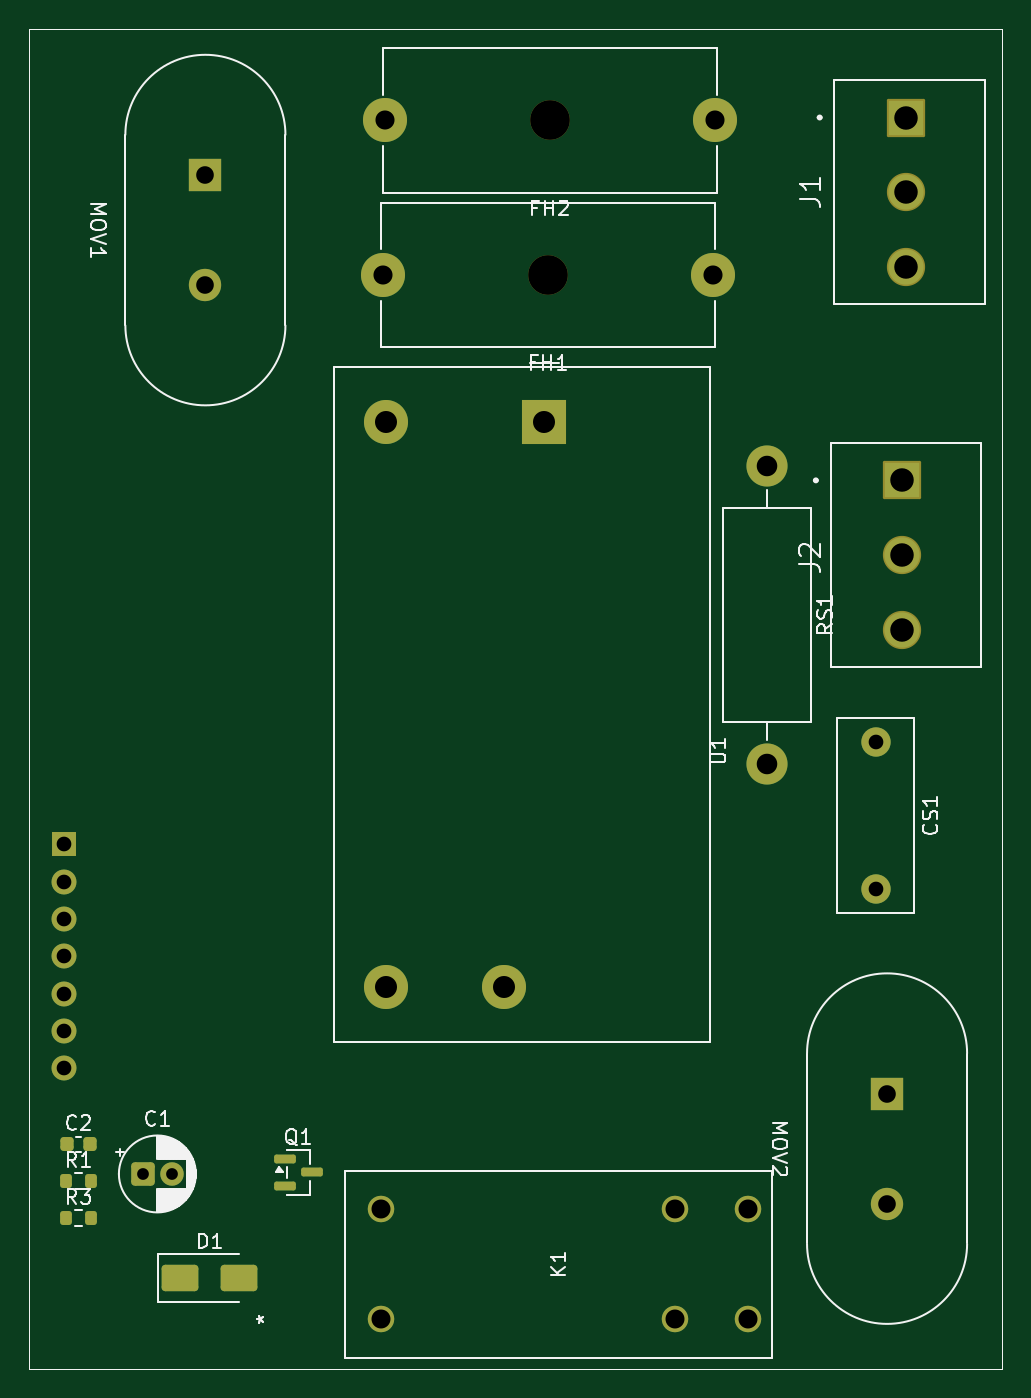
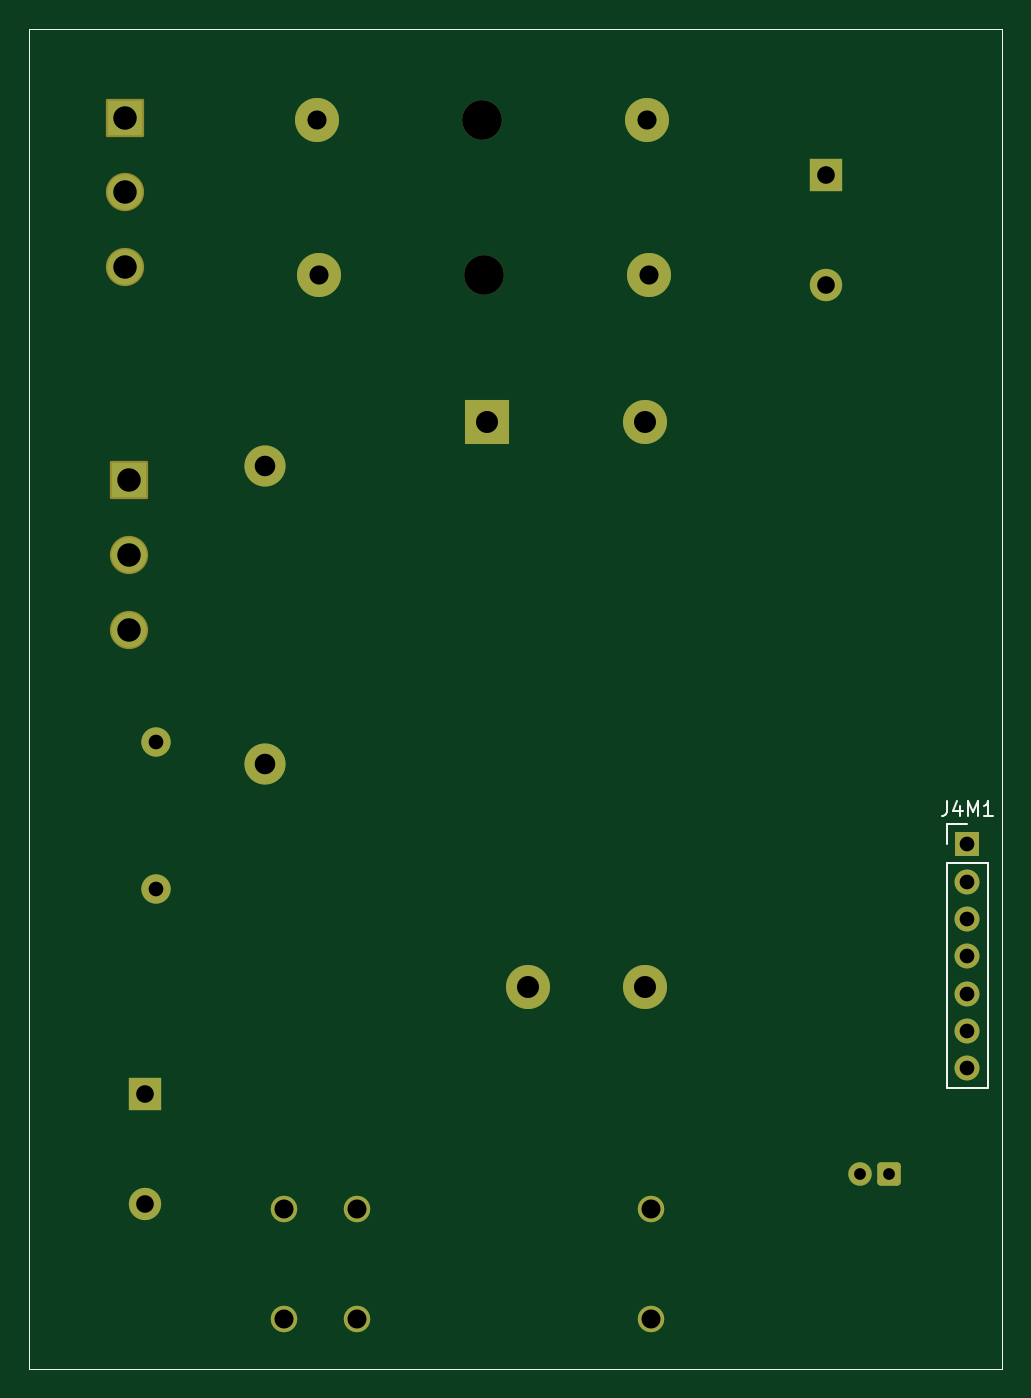
Circuit board: 11 layer files. Board 66.2 x 91.2 mm.
- bottom_copper: plug-B_Cu.gbl (4529 bytes)
- bottom_mask: plug-B_Mask.gbs (2815 bytes)
- paste: plug-B_Paste.gbp (596 bytes)
- bottom_silk: plug-B_Silkscreen.gbo (3896 bytes)
- outline: plug-Edge_Cuts.gm1 (569 bytes)
- top_copper: plug-F_Cu.gtl (5738 bytes)
- top_mask: plug-F_Mask.gts (3585 bytes)
- paste: plug-F_Paste.gtp (1911 bytes)
- top_silk: plug-F_Silkscreen.gto (28365 bytes)
- drill: plug-NPTH.drl (354 bytes)
- drill: plug-PTH.drl (1210 bytes)

=== bottom_copper: plug-B_Cu.gbl ===
%TF.GenerationSoftware,KiCad,Pcbnew,10.0.5*%
%TF.CreationDate,2026-08-21T16:01:38+02:00*%
%TF.ProjectId,plug,706c7567-2e6b-4696-9361-645f70636258,v1.0*%
%TF.SameCoordinates,PX77aac40PY700e860*%
%TF.FileFunction,Copper,L2,Bot*%
%TF.FilePolarity,Positive*%
%FSLAX46Y46*%
G04 Gerber Fmt 4.6, Leading zero omitted, Abs format (unit mm)*
G04 Created by KiCad (PCBNEW 10.0.5) date 2026-08-21 16:01:38*
%MOMM*%
%LPD*%
G01*
G04 APERTURE LIST*
G04 Aperture macros list*
%AMRoundRect*
0 Rectangle with rounded corners*
0 $1 Rounding radius*
0 $2 $3 $4 $5 $6 $7 $8 $9 X,Y pos of 4 corners*
0 Add a 4 corners polygon primitive as box body*
4,1,4,$2,$3,$4,$5,$6,$7,$8,$9,$2,$3,0*
0 Add four circle primitives for the rounded corners*
1,1,$1+$1,$2,$3*
1,1,$1+$1,$4,$5*
1,1,$1+$1,$6,$7*
1,1,$1+$1,$8,$9*
0 Add four rect primitives between the rounded corners*
20,1,$1+$1,$2,$3,$4,$5,0*
20,1,$1+$1,$4,$5,$6,$7,0*
20,1,$1+$1,$6,$7,$8,$9,0*
20,1,$1+$1,$8,$9,$2,$3,0*%
G04 Aperture macros list end*
%TA.AperFunction,ComponentPad*%
%ADD10R,2.400000X2.400000*%
%TD*%
%TA.AperFunction,ComponentPad*%
%ADD11C,2.400000*%
%TD*%
%TA.AperFunction,ComponentPad*%
%ADD12C,3.000000*%
%TD*%
%TA.AperFunction,ComponentPad*%
%ADD13RoundRect,0.250000X-0.550000X-0.550000X0.550000X-0.550000X0.550000X0.550000X-0.550000X0.550000X0*%
%TD*%
%TA.AperFunction,ComponentPad*%
%ADD14C,1.600000*%
%TD*%
%TA.AperFunction,ComponentPad*%
%ADD15C,1.803400*%
%TD*%
%TA.AperFunction,ComponentPad*%
%ADD16R,2.200000X2.200000*%
%TD*%
%TA.AperFunction,ComponentPad*%
%ADD17C,2.200000*%
%TD*%
%TA.AperFunction,ComponentPad*%
%ADD18C,2.000000*%
%TD*%
%TA.AperFunction,ComponentPad*%
%ADD19R,3.000000X3.000000*%
%TD*%
%TA.AperFunction,ComponentPad*%
%ADD20C,2.800000*%
%TD*%
%TA.AperFunction,ComponentPad*%
%ADD21R,1.700000X1.700000*%
%TD*%
%TA.AperFunction,ComponentPad*%
%ADD22C,1.700000*%
%TD*%
%TA.AperFunction,Profile*%
%ADD23C,0.050000*%
%TD*%
G04 APERTURE END LIST*
D10*
%TO.P,J2,1,Pin_1_1*%
%TO.N,Net-(J2-Pin_1)*%
X59450000Y60480000D03*
D11*
%TO.P,J2,2,Pin_2_2*%
%TO.N,/N (Neutral)*%
X59450000Y55400000D03*
%TO.P,J2,3,Pin_3_3*%
%TO.N,/PE (Protective Earth{slash}Ground)*%
X59450000Y50320000D03*
%TD*%
D12*
%TO.P,FH1,1*%
%TO.N,/L (Live{slash}Line)*%
X46560000Y74470000D03*
%TO.P,FH1,2*%
%TO.N,/L - after fuse 1*%
X24060000Y74470000D03*
%TD*%
D13*
%TO.P,C1,1*%
%TO.N,VBUS*%
X7710000Y13250000D03*
D14*
%TO.P,C1,2*%
%TO.N,GND*%
X9710000Y13250000D03*
%TD*%
D15*
%TO.P,K1,1,1_1*%
%TO.N,Net-(D1-A)*%
X23940004Y3340000D03*
%TO.P,K1,3,3_3*%
%TO.N,Net-(J2-Pin_1)*%
X43940004Y3340000D03*
%TO.P,K1,4,4_4*%
X48940004Y3340000D03*
%TO.P,K1,5,5_5*%
%TO.N,/L - after fuse 2*%
X48940004Y10840000D03*
%TO.P,K1,6,6_6*%
X43940004Y10840000D03*
%TO.P,K1,8,8_8*%
%TO.N,VBUS*%
X23940004Y10840000D03*
%TD*%
D16*
%TO.P,MOV1,1*%
%TO.N,/L - after fuse 1*%
X11980000Y81270000D03*
D17*
%TO.P,MOV1,2*%
%TO.N,/N (Neutral)*%
X11980000Y73770000D03*
%TD*%
D18*
%TO.P,CS1,1*%
%TO.N,Net-(CS1-Pad1)*%
X57620000Y42650000D03*
%TO.P,CS1,2*%
%TO.N,/N (Neutral)*%
X57620000Y32650000D03*
%TD*%
D19*
%TO.P,U1,1,AC/N_1*%
%TO.N,/N (Neutral)*%
X35060000Y64467500D03*
D12*
%TO.P,U1,2,AC/L_2*%
%TO.N,/L - after fuse 1*%
X24310000Y64467500D03*
%TO.P,U1,3,-Vo_3*%
%TO.N,GND*%
X24310000Y25967500D03*
%TO.P,U1,4,+Vo_4*%
%TO.N,VBUS*%
X32310000Y25967500D03*
%TD*%
D20*
%TO.P,RS1,1*%
%TO.N,Net-(J2-Pin_1)*%
X50220000Y61480000D03*
%TO.P,RS1,2*%
%TO.N,Net-(CS1-Pad1)*%
X50220000Y41160000D03*
%TD*%
D16*
%TO.P,MOV2,1*%
%TO.N,Net-(J2-Pin_1)*%
X58400000Y18720000D03*
D17*
%TO.P,MOV2,2*%
%TO.N,/N (Neutral)*%
X58400000Y11220000D03*
%TD*%
D10*
%TO.P,J1,1,Pin_1_1*%
%TO.N,/L (Live{slash}Line)*%
X59710000Y85190000D03*
D11*
%TO.P,J1,2,Pin_2_2*%
%TO.N,/N (Neutral)*%
X59710000Y80110000D03*
%TO.P,J1,3,Pin_3_3*%
%TO.N,/PE (Protective Earth{slash}Ground)*%
X59710000Y75030000D03*
%TD*%
D12*
%TO.P,FH2,1*%
%TO.N,/L (Live{slash}Line)*%
X46680000Y84990000D03*
%TO.P,FH2,2*%
%TO.N,/L - after fuse 2*%
X24180000Y84990000D03*
%TD*%
D21*
%TO.P,J4M1,1,Pin_1_1*%
%TO.N,VBUS*%
X2370000Y35690000D03*
D22*
%TO.P,J4M1,2,Pin_2_2*%
%TO.N,unconnected-(J4M1-Pin_2-Pad2)*%
X2370000Y33150000D03*
%TO.P,J4M1,3,Pin_3_3*%
%TO.N,GND*%
X2370000Y30610000D03*
%TO.P,J4M1,4,Pin_4_4*%
%TO.N,unconnected-(J4M1-Pin_4-Pad4)*%
X2370000Y28070000D03*
%TO.P,J4M1,5,Pin_5_5*%
%TO.N,unconnected-(J4M1-Pin_5-Pad5)*%
X2370000Y25530000D03*
%TO.P,J4M1,6,Pin_6_6*%
%TO.N,/RELAY1_GPIO4*%
X2370000Y22990000D03*
%TO.P,J4M1,7,Pin_7_7*%
%TO.N,unconnected-(J4M1-Pin_7-Pad7)*%
X2370000Y20450000D03*
%TD*%
D23*
X0Y91220000D02*
X66250000Y91220000D01*
X66250000Y0D01*
X0Y0D01*
X0Y91220000D01*
M02*

=== bottom_mask: plug-B_Mask.gbs (2815 bytes, source withheld) ===
=== paste: plug-B_Paste.gbp ===
%TF.GenerationSoftware,KiCad,Pcbnew,10.0.5*%
%TF.CreationDate,2026-08-21T16:01:38+02:00*%
%TF.ProjectId,plug,706c7567-2e6b-4696-9361-645f70636258,v1.0*%
%TF.SameCoordinates,PX77aac40PY700e860*%
%TF.FileFunction,Paste,Bot*%
%TF.FilePolarity,Positive*%
%FSLAX46Y46*%
G04 Gerber Fmt 4.6, Leading zero omitted, Abs format (unit mm)*
G04 Created by KiCad (PCBNEW 10.0.5) date 2026-08-21 16:01:38*
%MOMM*%
%LPD*%
G01*
G04 APERTURE LIST*
%TA.AperFunction,Profile*%
%ADD10C,0.050000*%
%TD*%
G04 APERTURE END LIST*
D10*
X0Y91220000D02*
X66250000Y91220000D01*
X66250000Y0D01*
X0Y0D01*
X0Y91220000D01*
M02*

=== bottom_silk: plug-B_Silkscreen.gbo ===
%TF.GenerationSoftware,KiCad,Pcbnew,10.0.5*%
%TF.CreationDate,2026-08-21T16:01:38+02:00*%
%TF.ProjectId,plug,706c7567-2e6b-4696-9361-645f70636258,v1.0*%
%TF.SameCoordinates,PX77aac40PY700e860*%
%TF.FileFunction,Legend,Bot*%
%TF.FilePolarity,Positive*%
%FSLAX46Y46*%
G04 Gerber Fmt 4.6, Leading zero omitted, Abs format (unit mm)*
G04 Created by KiCad (PCBNEW 10.0.5) date 2026-08-21 16:01:38*
%MOMM*%
%LPD*%
G01*
G04 APERTURE LIST*
G04 Aperture macros list*
%AMRoundRect*
0 Rectangle with rounded corners*
0 $1 Rounding radius*
0 $2 $3 $4 $5 $6 $7 $8 $9 X,Y pos of 4 corners*
0 Add a 4 corners polygon primitive as box body*
4,1,4,$2,$3,$4,$5,$6,$7,$8,$9,$2,$3,0*
0 Add four circle primitives for the rounded corners*
1,1,$1+$1,$2,$3*
1,1,$1+$1,$4,$5*
1,1,$1+$1,$6,$7*
1,1,$1+$1,$8,$9*
0 Add four rect primitives between the rounded corners*
20,1,$1+$1,$2,$3,$4,$5,0*
20,1,$1+$1,$4,$5,$6,$7,0*
20,1,$1+$1,$6,$7,$8,$9,0*
20,1,$1+$1,$8,$9,$2,$3,0*%
G04 Aperture macros list end*
%ADD10C,0.150000*%
%ADD11C,0.120000*%
%ADD12RoundRect,0.102000X-1.200000X1.200000X-1.200000X-1.200000X1.200000X-1.200000X1.200000X1.200000X0*%
%ADD13C,2.604000*%
%ADD14C,2.700000*%
%ADD15C,3.000000*%
%ADD16RoundRect,0.250000X-0.550000X-0.550000X0.550000X-0.550000X0.550000X0.550000X-0.550000X0.550000X0*%
%ADD17C,1.600000*%
%ADD18C,1.803400*%
%ADD19R,2.200000X2.200000*%
%ADD20C,2.200000*%
%ADD21C,2.000000*%
%ADD22R,3.000000X3.000000*%
%ADD23C,2.800000*%
%ADD24R,1.700000X1.700000*%
%ADD25C,1.700000*%
%TA.AperFunction,Profile*%
%ADD26C,0.050000*%
%TD*%
G04 APERTURE END LIST*
D10*
X3750952Y38615181D02*
X3750952Y37900896D01*
X3750952Y37900896D02*
X3798571Y37758039D01*
X3798571Y37758039D02*
X3893809Y37662800D01*
X3893809Y37662800D02*
X4036666Y37615181D01*
X4036666Y37615181D02*
X4131904Y37615181D01*
X2846190Y38281848D02*
X2846190Y37615181D01*
X3084285Y38662800D02*
X3322380Y37948515D01*
X3322380Y37948515D02*
X2703333Y37948515D01*
X2322380Y37615181D02*
X2322380Y38615181D01*
X2322380Y38615181D02*
X1989047Y37900896D01*
X1989047Y37900896D02*
X1655714Y38615181D01*
X1655714Y38615181D02*
X1655714Y37615181D01*
X655714Y37615181D02*
X1227142Y37615181D01*
X941428Y37615181D02*
X941428Y38615181D01*
X941428Y38615181D02*
X1036666Y38472324D01*
X1036666Y38472324D02*
X1131904Y38377086D01*
X1131904Y38377086D02*
X1227142Y38329467D01*
%TO.C,J4M1*%
D11*
X990000Y34420000D02*
X990000Y19070000D01*
X3750000Y37070000D02*
X2370000Y37070000D01*
X3750000Y35690000D02*
X3750000Y37070000D01*
X3750000Y34420000D02*
X990000Y34420000D01*
X3750000Y34420000D02*
X3750000Y19070000D01*
X3750000Y19070000D02*
X990000Y19070000D01*
%TD*%
%LPC*%
D12*
%TO.C,J2*%
X59450000Y60480000D03*
D13*
X59450000Y55400000D03*
X59450000Y50320000D03*
%TD*%
D14*
%TO.C,FH1*%
X35310000Y74470000D03*
D15*
X46560000Y74470000D03*
X24060000Y74470000D03*
%TD*%
D16*
%TO.C,C1*%
X7710000Y13250000D03*
D17*
X9710000Y13250000D03*
%TD*%
D18*
%TO.C,K1*%
X23940004Y3340000D03*
X43940004Y3340000D03*
X48940004Y3340000D03*
X48940004Y10840000D03*
X43940004Y10840000D03*
X23940004Y10840000D03*
%TD*%
D19*
%TO.C,MOV1*%
X11980000Y81270000D03*
D20*
X11980000Y73770000D03*
%TD*%
D21*
%TO.C,CS1*%
X57620000Y42650000D03*
X57620000Y32650000D03*
%TD*%
D22*
%TO.C,U1*%
X35060000Y64467500D03*
D15*
X24310000Y64467500D03*
X24310000Y25967500D03*
X32310000Y25967500D03*
%TD*%
D23*
%TO.C,RS1*%
X50220000Y61480000D03*
X50220000Y41160000D03*
%TD*%
D19*
%TO.C,MOV2*%
X58400000Y18720000D03*
D20*
X58400000Y11220000D03*
%TD*%
D12*
%TO.C,J1*%
X59710000Y85190000D03*
D13*
X59710000Y80110000D03*
X59710000Y75030000D03*
%TD*%
D14*
%TO.C,FH2*%
X35430000Y84990000D03*
D15*
X46680000Y84990000D03*
X24180000Y84990000D03*
%TD*%
D24*
%TO.C,J4M1*%
X2370000Y35690000D03*
D25*
X2370000Y33150000D03*
X2370000Y30610000D03*
X2370000Y28070000D03*
X2370000Y25530000D03*
X2370000Y22990000D03*
X2370000Y20450000D03*
%TD*%
%LPD*%
D26*
X0Y91220000D02*
X66250000Y91220000D01*
X66250000Y0D01*
X0Y0D01*
X0Y91220000D01*
M02*

=== outline: plug-Edge_Cuts.gm1 ===
%TF.GenerationSoftware,KiCad,Pcbnew,10.0.5*%
%TF.CreationDate,2026-08-21T16:01:38+02:00*%
%TF.ProjectId,plug,706c7567-2e6b-4696-9361-645f70636258,v1.0*%
%TF.SameCoordinates,PX77aac40PY700e860*%
%TF.FileFunction,Profile,NP*%
%FSLAX46Y46*%
G04 Gerber Fmt 4.6, Leading zero omitted, Abs format (unit mm)*
G04 Created by KiCad (PCBNEW 10.0.5) date 2026-08-21 16:01:38*
%MOMM*%
%LPD*%
G01*
G04 APERTURE LIST*
%TA.AperFunction,Profile*%
%ADD10C,0.050000*%
%TD*%
G04 APERTURE END LIST*
D10*
X0Y91220000D02*
X66250000Y91220000D01*
X66250000Y0D01*
X0Y0D01*
X0Y91220000D01*
M02*

=== top_copper: plug-F_Cu.gtl (5738 bytes, source omitted) ===
=== top_mask: plug-F_Mask.gts ===
%TF.GenerationSoftware,KiCad,Pcbnew,10.0.5*%
%TF.CreationDate,2026-08-21T16:01:38+02:00*%
%TF.ProjectId,plug,706c7567-2e6b-4696-9361-645f70636258,v1.0*%
%TF.SameCoordinates,PX77aac40PY700e860*%
%TF.FileFunction,Soldermask,Top*%
%TF.FilePolarity,Negative*%
%FSLAX46Y46*%
G04 Gerber Fmt 4.6, Leading zero omitted, Abs format (unit mm)*
G04 Created by KiCad (PCBNEW 10.0.5) date 2026-08-21 16:01:38*
%MOMM*%
%LPD*%
G01*
G04 APERTURE LIST*
G04 Aperture macros list*
%AMRoundRect*
0 Rectangle with rounded corners*
0 $1 Rounding radius*
0 $2 $3 $4 $5 $6 $7 $8 $9 X,Y pos of 4 corners*
0 Add a 4 corners polygon primitive as box body*
4,1,4,$2,$3,$4,$5,$6,$7,$8,$9,$2,$3,0*
0 Add four circle primitives for the rounded corners*
1,1,$1+$1,$2,$3*
1,1,$1+$1,$4,$5*
1,1,$1+$1,$6,$7*
1,1,$1+$1,$8,$9*
0 Add four rect primitives between the rounded corners*
20,1,$1+$1,$2,$3,$4,$5,0*
20,1,$1+$1,$4,$5,$6,$7,0*
20,1,$1+$1,$6,$7,$8,$9,0*
20,1,$1+$1,$8,$9,$2,$3,0*%
G04 Aperture macros list end*
%ADD10RoundRect,0.102000X-1.200000X1.200000X-1.200000X-1.200000X1.200000X-1.200000X1.200000X1.200000X0*%
%ADD11C,2.604000*%
%ADD12RoundRect,0.200000X-0.200000X-0.275000X0.200000X-0.275000X0.200000X0.275000X-0.200000X0.275000X0*%
%ADD13RoundRect,0.150000X-0.587500X-0.150000X0.587500X-0.150000X0.587500X0.150000X-0.587500X0.150000X0*%
%ADD14C,2.700000*%
%ADD15C,3.000000*%
%ADD16RoundRect,0.225000X-0.225000X-0.250000X0.225000X-0.250000X0.225000X0.250000X-0.225000X0.250000X0*%
%ADD17RoundRect,0.250000X-0.550000X-0.550000X0.550000X-0.550000X0.550000X0.550000X-0.550000X0.550000X0*%
%ADD18C,1.600000*%
%ADD19C,1.803400*%
%ADD20R,2.200000X2.200000*%
%ADD21C,2.200000*%
%ADD22C,2.000000*%
%ADD23R,3.000000X3.000000*%
%ADD24C,2.800000*%
%ADD25RoundRect,0.250000X-1.000000X-0.650000X1.000000X-0.650000X1.000000X0.650000X-1.000000X0.650000X0*%
%ADD26R,1.700000X1.700000*%
%ADD27C,1.700000*%
%TA.AperFunction,Profile*%
%ADD28C,0.050000*%
%TD*%
G04 APERTURE END LIST*
D10*
%TO.C,J2*%
X59450000Y60480000D03*
D11*
X59450000Y55400000D03*
X59450000Y50320000D03*
%TD*%
D12*
%TO.C,R1*%
X2515225Y12760000D03*
X4165225Y12760000D03*
%TD*%
%TO.C,R3*%
X2515225Y10250000D03*
X4165225Y10250000D03*
%TD*%
D13*
%TO.C,Q1*%
X17375000Y14300000D03*
X17375000Y12400000D03*
X19250000Y13350000D03*
%TD*%
D14*
%TO.C,FH1*%
X35310000Y74470000D03*
D15*
X46560000Y74470000D03*
X24060000Y74470000D03*
%TD*%
D16*
%TO.C,C2*%
X2565225Y15270000D03*
X4115225Y15270000D03*
%TD*%
D17*
%TO.C,C1*%
X7710000Y13250000D03*
D18*
X9710000Y13250000D03*
%TD*%
D19*
%TO.C,K1*%
X23940004Y3340000D03*
X43940004Y3340000D03*
X48940004Y3340000D03*
X48940004Y10840000D03*
X43940004Y10840000D03*
X23940004Y10840000D03*
%TD*%
D20*
%TO.C,MOV1*%
X11980000Y81270000D03*
D21*
X11980000Y73770000D03*
%TD*%
D22*
%TO.C,CS1*%
X57620000Y42650000D03*
X57620000Y32650000D03*
%TD*%
D23*
%TO.C,U1*%
X35060000Y64467500D03*
D15*
X24310000Y64467500D03*
X24310000Y25967500D03*
X32310000Y25967500D03*
%TD*%
D24*
%TO.C,RS1*%
X50220000Y61480000D03*
X50220000Y41160000D03*
%TD*%
D20*
%TO.C,MOV2*%
X58400000Y18720000D03*
D21*
X58400000Y11220000D03*
%TD*%
D10*
%TO.C,J1*%
X59710000Y85190000D03*
D11*
X59710000Y80110000D03*
X59710000Y75030000D03*
%TD*%
D25*
%TO.C,D1*%
X10270000Y6150000D03*
X14270000Y6150000D03*
%TD*%
D14*
%TO.C,FH2*%
X35430000Y84990000D03*
D15*
X46680000Y84990000D03*
X24180000Y84990000D03*
%TD*%
D26*
%TO.C,J4M1*%
X2370000Y35690000D03*
D27*
X2370000Y33150000D03*
X2370000Y30610000D03*
X2370000Y28070000D03*
X2370000Y25530000D03*
X2370000Y22990000D03*
X2370000Y20450000D03*
%TD*%
D28*
X0Y91220000D02*
X66250000Y91220000D01*
X66250000Y0D01*
X0Y0D01*
X0Y91220000D01*
M02*

=== paste: plug-F_Paste.gtp (1911 bytes, source withheld) ===
=== top_silk: plug-F_Silkscreen.gto (28365 bytes, source omitted) ===
=== drill: plug-NPTH.drl ===
M48
; DRILL file KiCad 10.0.5 date 2026-08-21T16:05:08
; FORMAT={-:-/ absolute / metric / decimal}
; #@! TF.CreationDate,2026-08-21T16:05:08+02:00
; #@! TF.GenerationSoftware,Kicad,Pcbnew,10.0.5
; #@! TF.FileFunction,NonPlated,1,2,NPTH
FMAT,2
METRIC
; #@! TA.AperFunction,NonPlated,NPTH,ComponentDrill
T1C2.700
%
G90
G05
T1
X35.31Y74.47
X35.43Y84.99
M30

=== drill: plug-PTH.drl ===
M48
; DRILL file KiCad 10.0.5 date 2026-08-21T16:05:08
; FORMAT={-:-/ absolute / metric / decimal}
; #@! TF.CreationDate,2026-08-21T16:05:08+02:00
; #@! TF.GenerationSoftware,Kicad,Pcbnew,10.0.5
; #@! TF.FileFunction,Plated,1,2,PTH
FMAT,2
METRIC
; #@! TA.AperFunction,Plated,PTH,ComponentDrill
T1C0.800
; #@! TA.AperFunction,Plated,PTH,ComponentDrill
T2C1.000
; #@! TA.AperFunction,Plated,PTH,ComponentDrill
T3C1.200
; #@! TA.AperFunction,Plated,PTH,ComponentDrill
T4C1.295
; #@! TA.AperFunction,Plated,PTH,ComponentDrill
T5C1.300
; #@! TA.AperFunction,Plated,PTH,ComponentDrill
T6C1.400
; #@! TA.AperFunction,Plated,PTH,ComponentDrill
T7C1.500
; #@! TA.AperFunction,Plated,PTH,ComponentDrill
T8C1.600
%
G90
G05
T1
X7.71Y13.25
X9.71Y13.25
T2
X2.37Y35.69
X2.37Y33.15
X2.37Y30.61
X2.37Y28.07
X2.37Y25.53
X2.37Y22.99
X2.37Y20.45
X57.62Y42.65
X57.62Y32.65
T3
X11.98Y81.27
X11.98Y73.77
X58.4Y18.72
X58.4Y11.22
T4
X23.94Y10.84
X23.94Y3.34
X43.94Y10.84
X43.94Y3.34
X48.94Y10.84
X48.94Y3.34
T5
X24.06Y74.47
X24.18Y84.99
X46.56Y74.47
X46.68Y84.99
T6
X50.22Y61.48
X50.22Y41.16
T7
X24.31Y64.468
X24.31Y25.967
X32.31Y25.967
X35.06Y64.468
T8
X59.45Y60.48
X59.45Y55.4
X59.45Y50.32
X59.71Y85.19
X59.71Y80.11
X59.71Y75.03
M30
